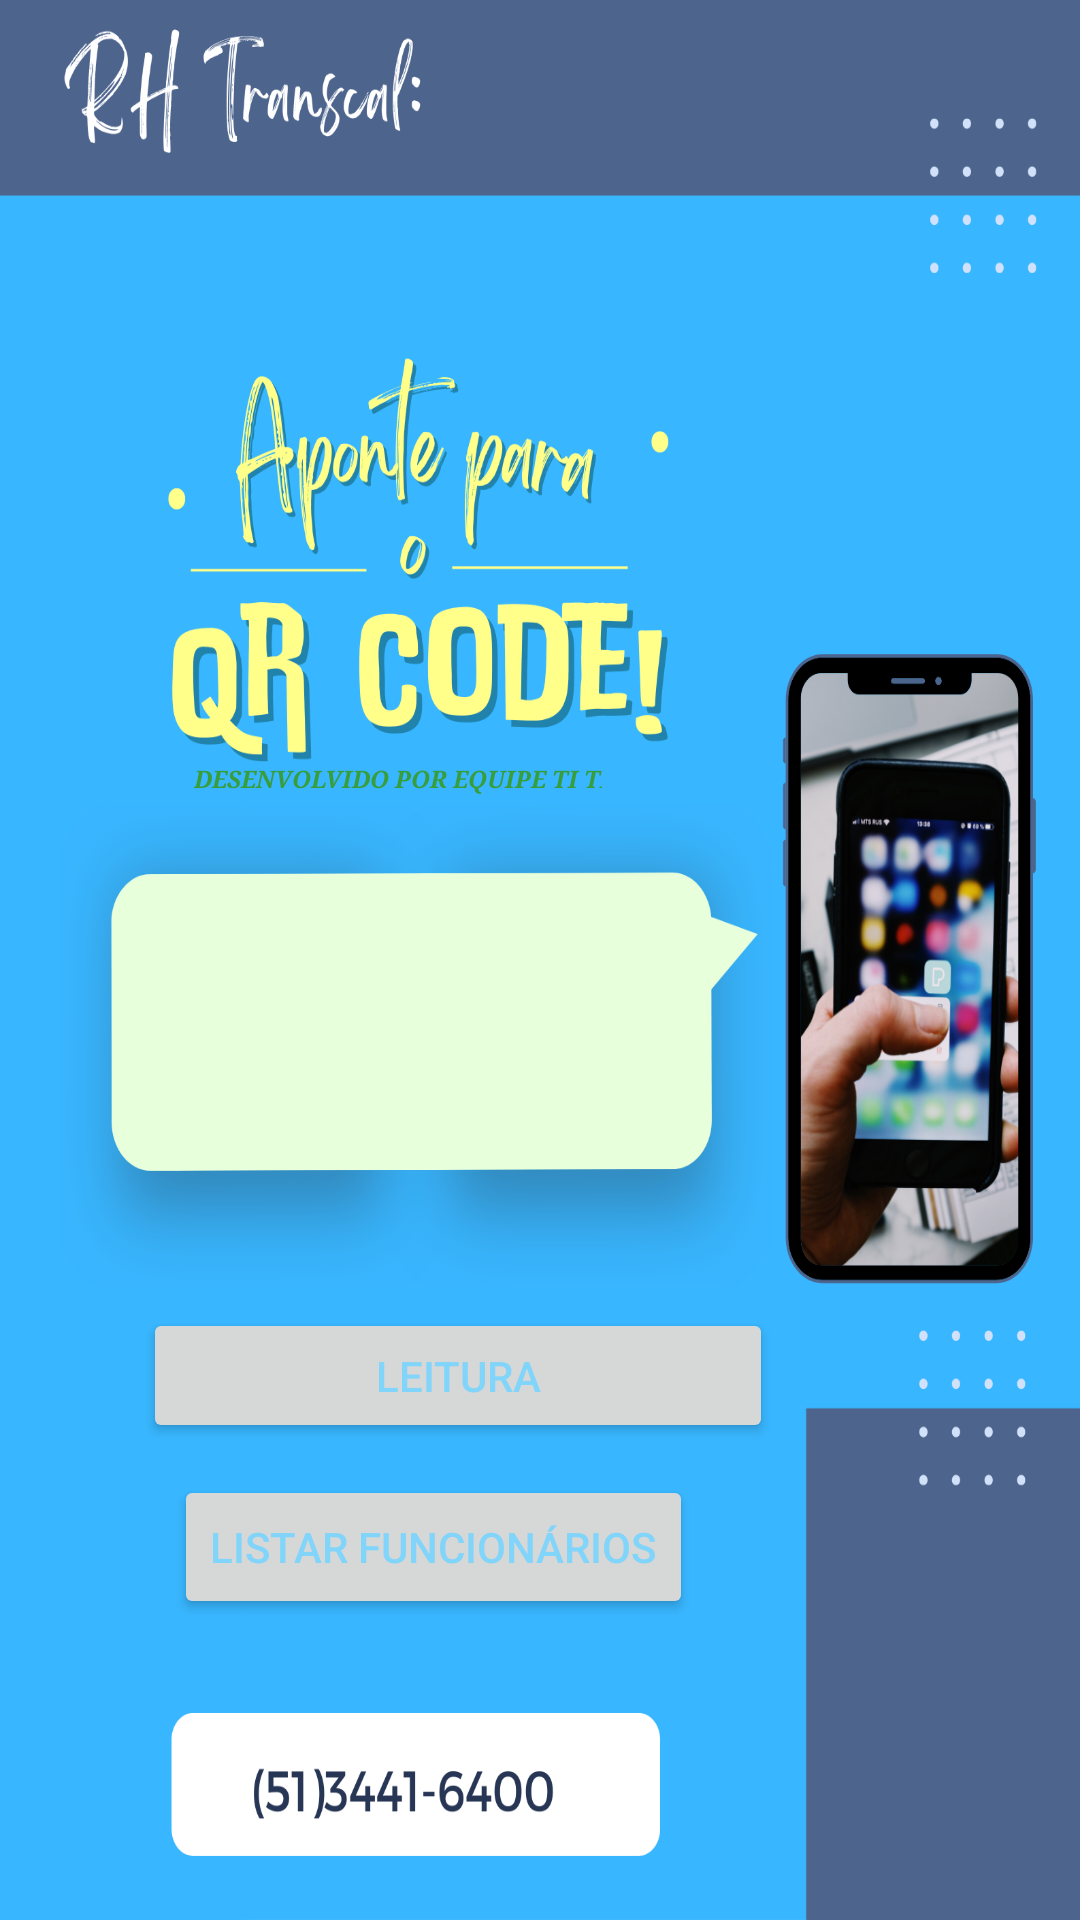

Reconstruct the res/layout file that produces this screen, plus the resources it refers to.
<!-- AndroidManifest.xml: application theme Theme.QRCODE_TRANSCAL -->
<!-- res/layout/activity_main.xml -->
<?xml version="1.0" encoding="utf-8"?>
<androidx.constraintlayout.widget.ConstraintLayout xmlns:android="http://schemas.android.com/apk/res/android"
    xmlns:app="http://schemas.android.com/apk/res-auto"
    xmlns:tools="http://schemas.android.com/tools"
    android:id="@+id/relativeLayout"
    android:layout_width="match_parent"
    android:layout_height="match_parent"
    android:background="@drawable/image"
    tools:context=".MainActivity">

    <Button
        android:id="@+id/btn_scan"
        android:layout_width="210dp"
        android:layout_height="45dp"
        android:text="@string/leitura"
        android:textColor="#81D4FA"
        app:layout_constraintBottom_toBottomOf="parent"
        app:layout_constraintEnd_toEndOf="parent"
        app:layout_constraintHorizontal_bias="0.318"
        app:layout_constraintStart_toStartOf="parent"
        app:layout_constraintTop_toBottomOf="@+id/txt_teste2"
        app:layout_constraintVertical_bias="0.745"
        tools:ignore="TextContrastCheck" />

    <TextView
        android:id="@+id/txt_teste2"
        android:layout_width="385dp"
        android:layout_height="104dp"
        android:layout_marginEnd="8dp"
        android:layout_marginBottom="668dp"
        android:shadowColor="#E4DBDB"
        android:textColor="@color/purple_700"
        android:textSize="40sp"
        android:textStyle="bold"
        android:typeface="serif"
        app:layout_constraintBottom_toBottomOf="parent"
        app:layout_constraintEnd_toEndOf="parent" />

    <TextView
        android:id="@+id/txt_teste"
        android:layout_width="136dp"
        android:layout_height="76dp"
        android:layout_marginTop="280dp"
        android:freezesText="false"
        android:inputType="text"
        android:minHeight="48dp"
        android:shadowColor="#E4DBDB"
        android:text="@string/desenvolvido_por_equipe_ti_trancal_sul"
        android:textAllCaps="false"
        android:textColor="#389E3C"
        android:textSize="8sp"
        android:textStyle="bold|italic"
        android:typeface="serif"
        android:visibility="visible"
        app:autoSizeTextType="none"
        app:layout_constraintBottom_toBottomOf="parent"
        app:layout_constraintEnd_toEndOf="parent"
        app:layout_constraintHorizontal_bias="0.289"
        app:layout_constraintStart_toStartOf="parent"
        app:layout_constraintTop_toBottomOf="@+id/txt_teste2"
        app:layout_constraintVertical_bias="0.006"
        tools:ignore="TextContrastCheck"
        tools:targetApi="ice_cream_sandwich" />

    <Button
        android:id="@+id/btn_tela2"
        android:layout_width="wrap_content"
        android:layout_height="wrap_content"


        android:text="@string/listar_funcionarios"
        android:textColor="#81D4FA"
        app:layout_constraintBottom_toBottomOf="parent"
        app:layout_constraintEnd_toEndOf="parent"
        app:layout_constraintHorizontal_bias="0.31"
        app:layout_constraintStart_toStartOf="parent"
        app:layout_constraintTop_toBottomOf="@+id/txt_teste2"
        app:layout_constraintVertical_bias="0.838"
        tools:ignore="TextContrastCheck" />


</androidx.constraintlayout.widget.ConstraintLayout>
<!-- resources referenced by this layout -->
<resources>
  <!-- drawable image: png bitmap (drawable, 522954 bytes) -->
  <string name="desenvolvido_por_equipe_ti_trancal_sul">DESENVOLVIDO POR EQUIPE TI TRANSCAL SUL</string>
  <string name="leitura">LEITURA</string>
  <string name="listar_funcionarios">Listar Funcionários</string>
  <style name="Theme.QRCODE_TRANSCAL" parent="Theme.MaterialComponents.DayNight.DarkActionBar">
          
          <item name="colorPrimary">@color/purple_500</item>
          <item name="colorPrimaryVariant">@color/purple_700</item>
          <item name="colorOnPrimary">@color/white</item>
          
          <item name="colorSecondary">@color/teal_200</item>
          <item name="colorSecondaryVariant">@color/teal_700</item>
          <item name="colorOnSecondary">@color/black</item>
          
          <item name="android:statusBarColor" tools:targetApi="l">?attr/colorPrimaryVariant</item>
          
      </style>
  <!-- not gathered from this repository: default colours our renderer supplied (Android Studio template values) -->
  <color name="purple_500">#FF6200EE</color>
  <color name="purple_700">#FF3700B3</color>
  <color name="teal_200">#FF03DAC5</color>
  <color name="teal_700">#FF018786</color>
  <color name="black">#FF000000</color>
  <color name="white">#FFFFFFFF</color>
</resources>
